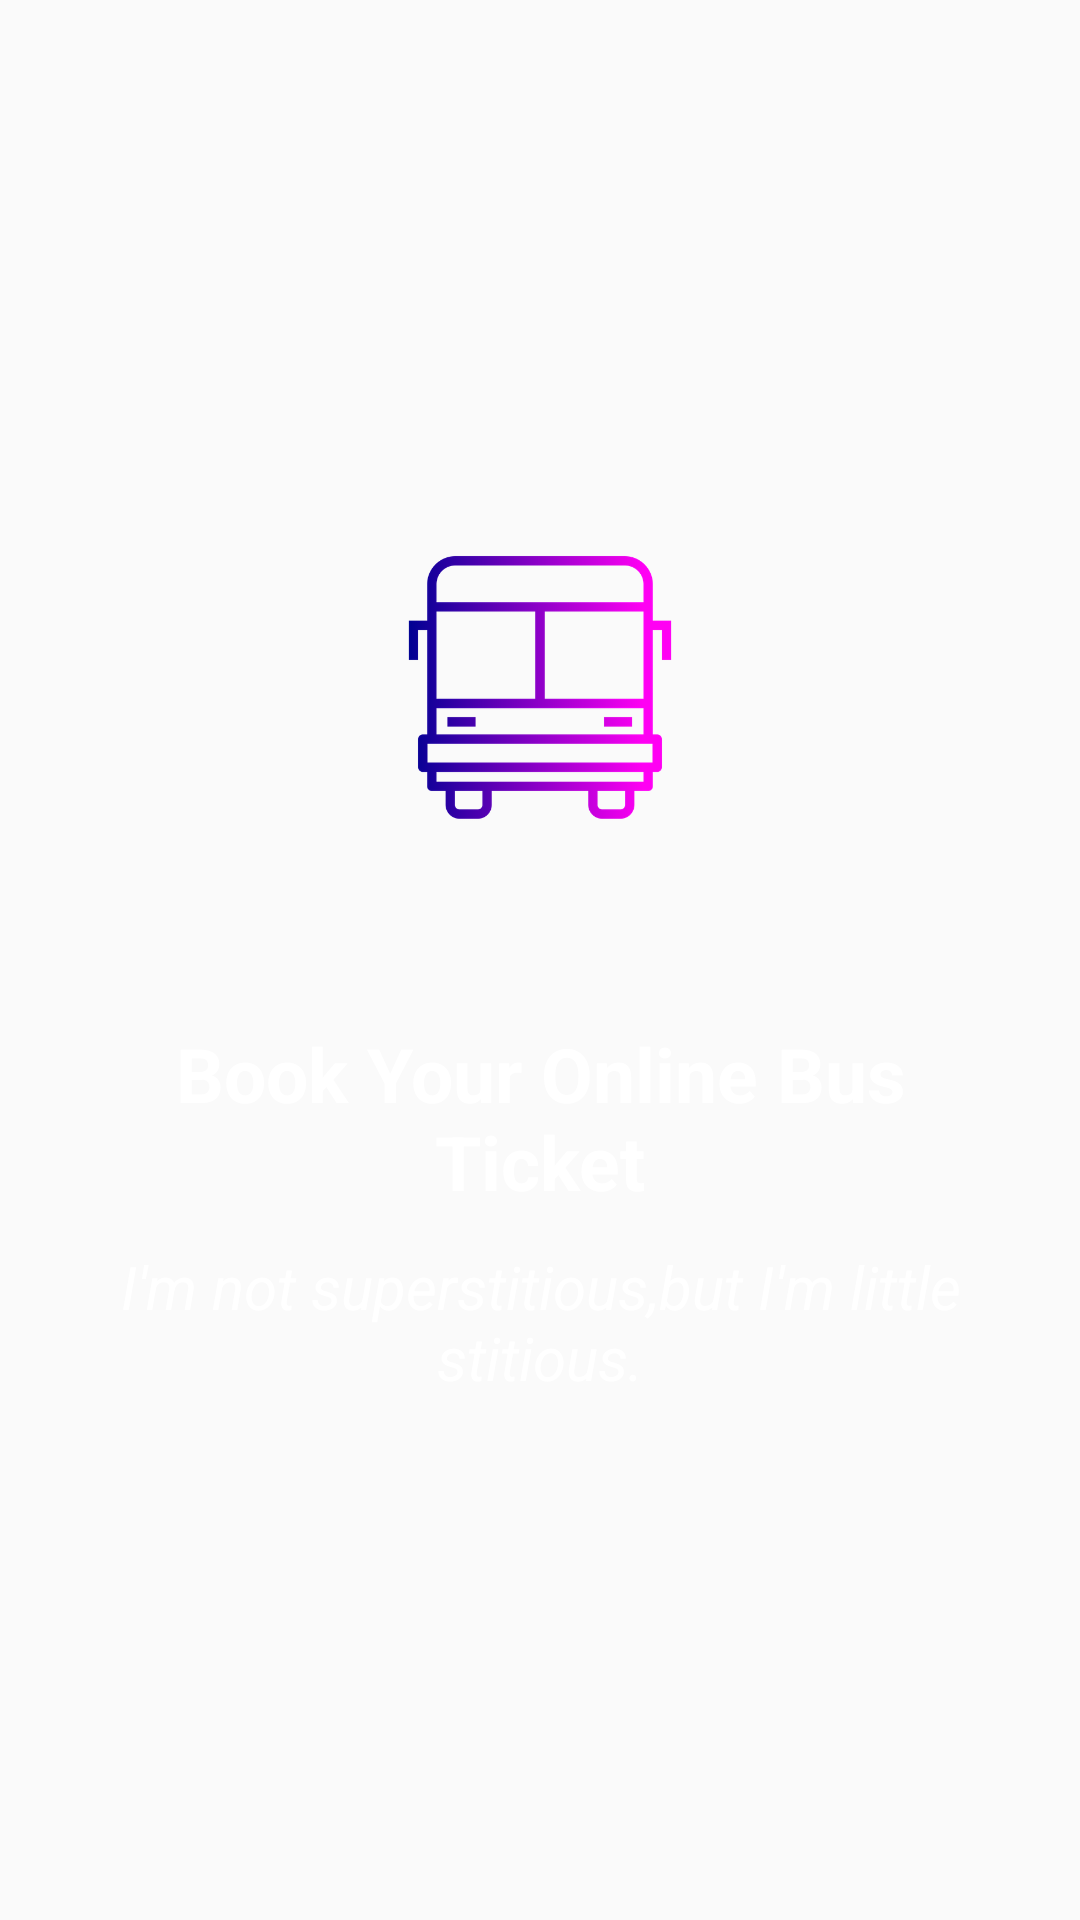

Produce the Android XML layout that renders to this screen, including the resource entries it uses.
<!-- AndroidManifest.xml: application theme Theme.MAD_Project -->
<!-- res/layout/fragment_o_b_1.xml -->
<?xml version="1.0" encoding="utf-8"?>
<LinearLayout xmlns:android="http://schemas.android.com/apk/res/android"
    android:layout_width="match_parent"
    android:layout_height="match_parent"
    android:orientation="vertical"
    android:padding="16dp"
    android:background="@drawable/bus6"
    android:weightSum="1">

    <LinearLayout
        android:layout_width="match_parent"
        android:layout_height="match_parent"
        android:orientation="vertical"
        android:padding="10dp"
        android:layout_weight="0.5">

        <LinearLayout
            android:layout_width="match_parent"
            android:layout_height="match_parent"
            android:layout_gravity="center"
            android:layout_marginTop="140dp"
            android:padding="10dp"
            android:orientation="vertical">

            <ImageView
                android:layout_width="match_parent"
                android:layout_height="100dp"
                android:layout_gravity="center"
                android:src="@drawable/bus19" />

        </LinearLayout>

    </LinearLayout>

    <LinearLayout
        android:layout_width="match_parent"
        android:layout_height="match_parent"
        android:orientation="vertical"
        android:padding="10dp"
        android:layout_weight="0.5"
        android:weightSum="1">

        <TextView
            android:layout_width="match_parent"
            android:layout_height="match_parent"
            android:text="Book Your Online Bus Ticket"
            android:textStyle="bold"
            android:textSize="25sp"
            android:textColor="@color/white"
            android:gravity="center|center_horizontal"
            android:layout_weight="0.7"/>

        <TextView
            android:layout_width="match_parent"
            android:layout_height="match_parent"
            android:text="I'm not superstitious,but I'm little stitious."
            android:textStyle="italic"
            android:textSize="20sp"
            android:textColor="@color/white"
            android:gravity="top|center_horizontal"
            android:layout_weight="0.3" />


    </LinearLayout>

</LinearLayout>
<!-- resources referenced by this layout -->
<resources>
  <!-- drawable bus19: png bitmap (drawable-v24, 59816 bytes) -->
  <style name="Theme.MAD_Project" parent="Theme.AppCompat.DayNight.NoActionBar">
          
          <item name="colorPrimary">@color/purple_500</item>
          <item name="colorPrimaryVariant">@color/purple_700</item>
          <item name="colorOnPrimary">@color/white</item>
          
          <item name="colorSecondary">@color/teal_200</item>
          <item name="colorSecondaryVariant">@color/teal_700</item>
          <item name="colorOnSecondary">@color/black</item>
          
          <item name="android:statusBarColor" tools:targetApi="21">?attr/colorPrimaryVariant</item>
          
      </style>
  <!-- not gathered from this repository: default colours our renderer supplied (Android Studio template values) -->
  <color name="purple_500">#FF6200EE</color>
  <color name="purple_700">#FF3700B3</color>
  <color name="teal_200">#FF03DAC5</color>
  <color name="teal_700">#FF018786</color>
  <color name="black">#FF000000</color>
  <color name="white">#FFFFFFFF</color>
</resources>
